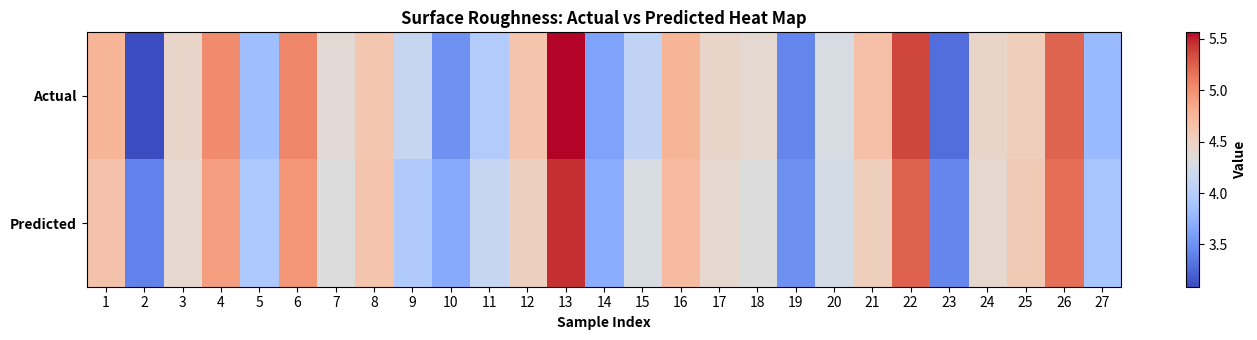
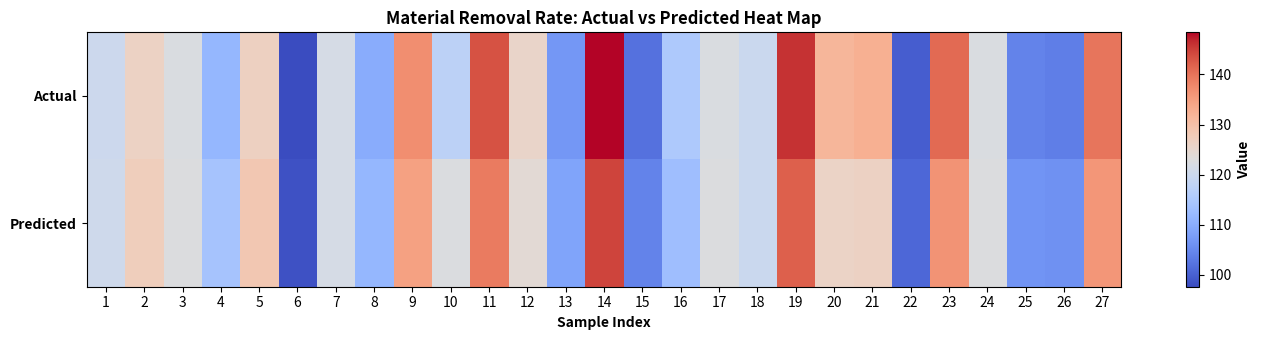
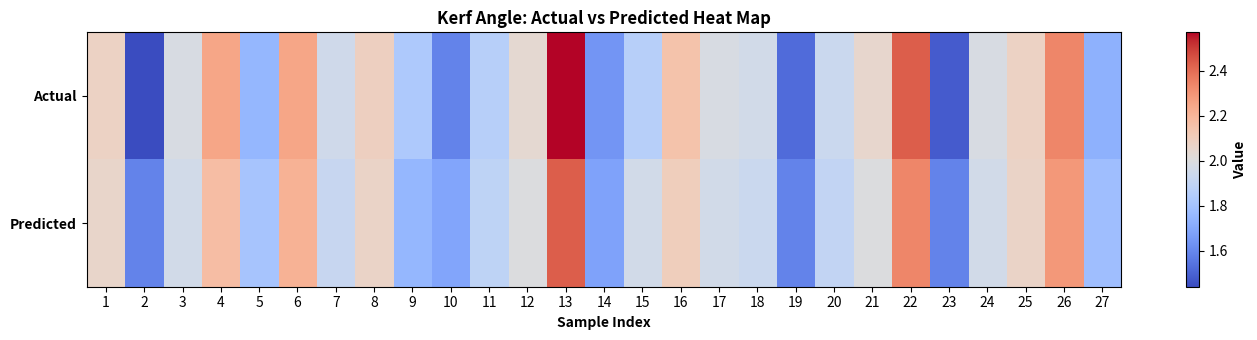

These figures' Python source, in order:
import pandas as pd
import matplotlib.pyplot as plt
import numpy as np

# === DATA ===
surface_data = {
    'Exp.value': [4.75, 3.09, 4.46, 5.02, 3.84, 5.04, 4.38, 4.61, 4.14, 3.5,
                  3.97, 4.63, 5.56, 3.62, 4.08, 4.75, 4.46, 4.41, 3.42, 4.27,
                  4.67, 5.36, 3.29, 4.46, 4.53, 5.23, 3.8],
    'Ensemble': [4.65, 3.40, 4.42, 4.91, 3.93, 4.96, 4.32, 4.63, 3.95, 3.67,
                 4.12, 4.51, 5.45, 3.69, 4.27, 4.71, 4.42, 4.32, 3.49, 4.24,
                 4.52, 5.24, 3.43, 4.42, 4.57, 5.18, 3.91]
}

mrr_data = {
    'Exp.value': [119.98, 126.36, 122.4, 111.57, 126.63, 97.63, 121.6, 109.81, 137.08, 117.28,
                  143.3, 125.7, 106.95, 148.41, 102.02, 115.2, 122.4, 119.69, 145.92, 131.74,
                  132.71, 99.7, 140.98, 122.4, 104.26, 103.66, 139.85],
    'Ensemble': [120.37, 127.35, 122.82, 114.01, 128.66, 98.24, 121.47, 111.54, 134.56, 122.61,
                 139.15, 124.18, 108.54, 144.58, 104.32, 112.91, 122.82, 119.77, 141.91, 126.16,
                 126.52, 100.99, 136.36, 122.82, 106.39, 105.97, 136.02]
}

kerf_data = {
    'Exp.value': [2.08, 1.44, 1.98, 2.25, 1.75, 2.25, 1.95, 2.09, 1.83, 1.59,
                  1.86, 2.04, 2.57, 1.64, 1.86, 2.15, 1.98, 1.96, 1.52, 1.93,
                  2.05, 2.43, 1.48, 1.98, 2.08, 2.34, 1.73],
    'Ensemble': [2.06, 1.59, 1.96, 2.17, 1.81, 2.21, 1.92, 2.07, 1.75, 1.69,
                 1.89, 2.00, 2.43, 1.68, 1.96, 2.10, 1.96, 1.93, 1.59, 1.90,
                 2.00, 2.34, 1.59, 1.96, 2.07, 2.29, 1.78]

}

datasets = {
    "Surface Roughness": surface_data,
    "Material Removal Rate": mrr_data,
    "Kerf Angle": kerf_data
}

# === PLOT SEPARATE HEATMAPS ===
for name, data_dict in datasets.items():
    df = pd.DataFrame(data_dict)
    df = df.rename(columns={'Exp.value':'Actual', 'Ensemble':'Predicted'})  # rename for clarity
    plt.figure(figsize=(14, 3.5))

    heat_matrix = np.vstack([df['Actual'].values, df['Predicted'].values])

    im = plt.imshow(heat_matrix, aspect='auto', cmap='coolwarm',
                    vmin=min(df['Actual'].min(), df['Predicted'].min()),
                    vmax=max(df['Actual'].max(), df['Predicted'].max()),
                    interpolation='nearest')

    plt.yticks([0, 1], ['Actual', 'Predicted'], fontweight='bold')
    plt.xticks(np.arange(len(df['Actual'])), np.arange(1, len(df['Actual'])+1))
    plt.xlabel('Sample Index', fontweight='bold')
    plt.title(f'{name}: Actual vs Predicted Heat Map', fontweight='bold')

    cbar = plt.colorbar(im)
    cbar.set_label('Value', fontweight='bold')

    plt.tight_layout()
    plt.show()
